Photos from the image-classification dataset "data" in the GitHub repository Omar-V2/MLH-LocalHackDay. Its 5 classes are: five fingers, four fingers, one finger, three fingers, two fingers.

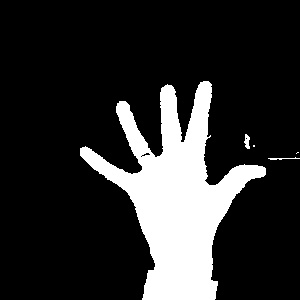
Label: five fingers

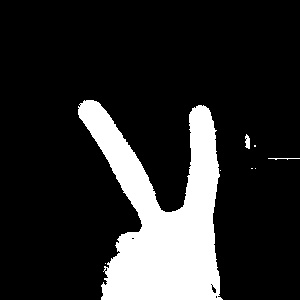
Label: two fingers

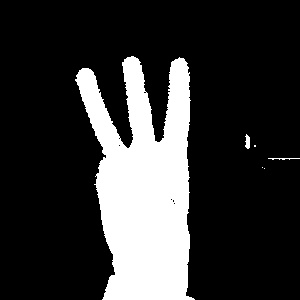
Label: three fingers

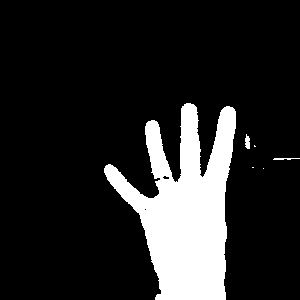
Label: four fingers

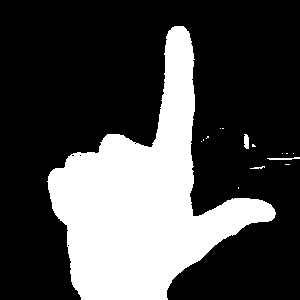
Label: one finger

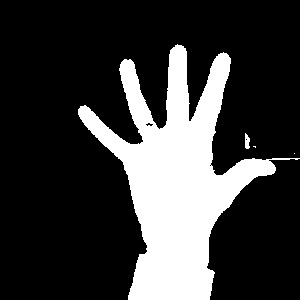
Label: five fingers
